The GitHub repository illbillbot/fcvg101 contains a labelled image folder "splits" with 3 categories: apple, banana, orange. Examples follow, each with its label.

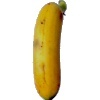
Label: banana

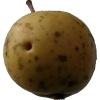
Label: apple

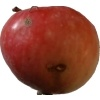
Label: apple

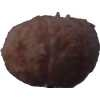
Label: orange

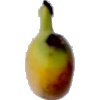
Label: banana

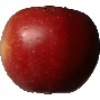
Label: apple
